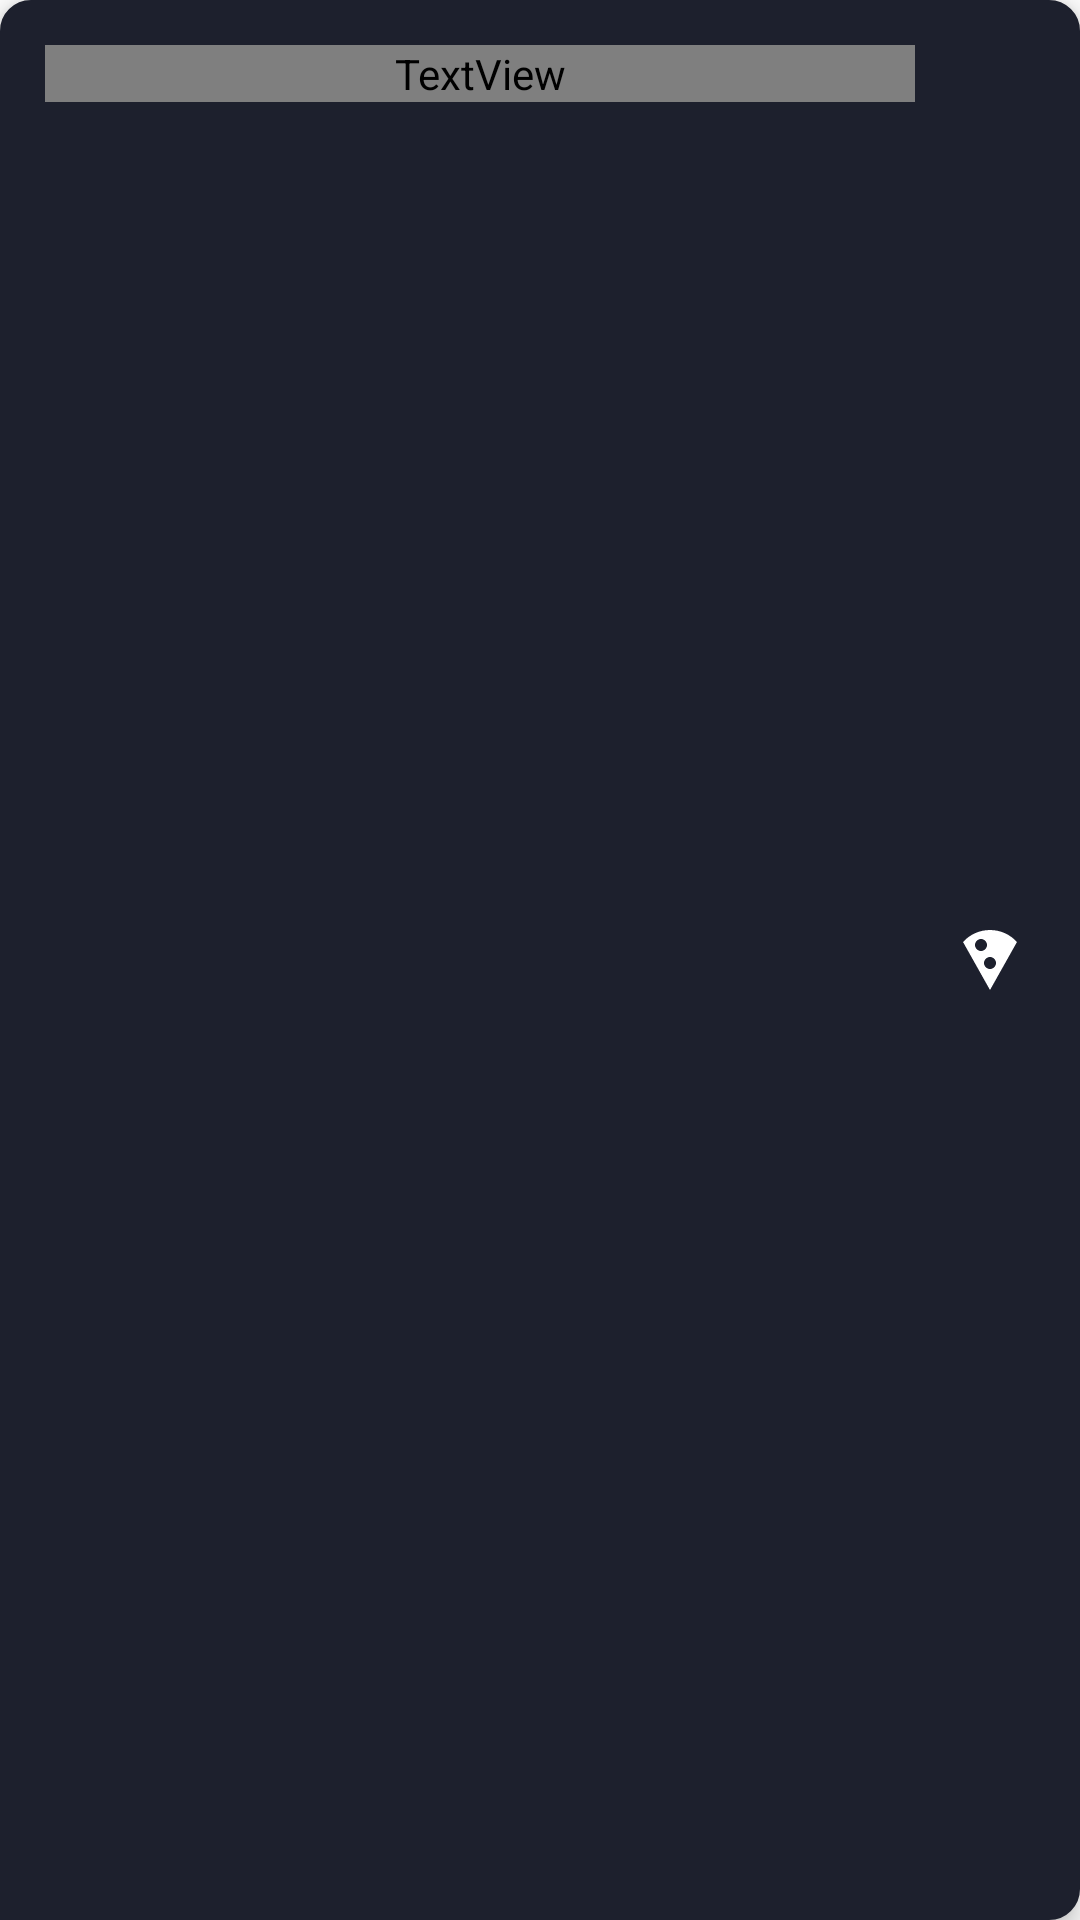

Produce the Android XML layout that renders to this screen, including the resource entries it uses.
<!-- AndroidManifest.xml: application theme Theme.RESTRO -->
<!-- res/layout/categories_layout.xml -->
<?xml version="1.0" encoding="utf-8"?>
<LinearLayout xmlns:android="http://schemas.android.com/apk/res/android"
    xmlns:app="http://schemas.android.com/apk/res-auto"
    android:layout_width="match_parent"
    android:layout_height="wrap_content"
    android:layout_marginStart="10dp"
    android:layout_marginTop="5dp"
    android:layout_marginEnd="10dp"
    android:padding="5dp"
    android:id="@+id/category_layout"
    android:layout_marginBottom="5dp"
    android:orientation="horizontal"
    android:background="@drawable/categories_bg"
    android:elevation="5dp">

    <TextView
        android:id="@+id/category_name"
        android:layout_weight="1"
        android:layout_width="match_parent"
        android:layout_height="wrap_content"
        android:layout_gravity="start|top"
        android:layout_marginStart="10dp"
        android:layout_marginTop="10dp"
        android:fontFamily="@font/poppins_light"
        android:text="Pizzas"
        android:textColor="@color/white"
        android:textSize="15sp" />
    <ImageView
        android:id="@+id/image_category"
        android:layout_weight="1"
        android:layout_width="100dp"
        android:layout_height="24dp"
        android:src="@drawable/ic_baseline_local_pizza_24"
        android:layout_gravity="end|center"
        app:tint="@color/white" />

</LinearLayout>
<!-- resources referenced by this layout -->
<resources>
  <color name="white">#FFFFFFFF</color>
  <!-- drawable categories_bg (drawable) -->
  <?xml version="1.0" encoding="utf-8"?>
  <shape xmlns:android="http://schemas.android.com/apk/res/android"
      android:shape="rectangle">
  
      <corners
          android:bottomLeftRadius="0dp"
          android:bottomRightRadius="@dimen/cat_rad"
          android:topLeftRadius="@dimen/cat_rad"
          android:topRightRadius="@dimen/cat_rad" />
      <solid android:color="@color/main_2" />
      <stroke
          android:width="0.5dp"
          android:color="@color/main_2" />
  </shape>
  <!-- drawable ic_baseline_local_pizza_24 (drawable) -->
  <vector xmlns:android="http://schemas.android.com/apk/res/android"
      android:width="24dp"
      android:height="24dp"
      android:tint="#000000"
      android:viewportWidth="24"
      android:viewportHeight="24">
      <path
          android:fillColor="@android:color/white"
          android:pathData="M12,2C8.43,2 5.23,3.54 3.01,6L12,22l8.99,-16C18.78,3.55 15.57,2 12,2zM7,7c0,-1.1 0.9,-2 2,-2s2,0.9 2,2 -0.9,2 -2,2 -2,-0.9 -2,-2zM12,15c-1.1,0 -2,-0.9 -2,-2s0.9,-2 2,-2 2,0.9 2,2 -0.9,2 -2,2z" />
  </vector>
  <style name="Theme.RESTRO" parent="Theme.MaterialComponents.DayNight.NoActionBar">
          
          <item name="android:forceDarkAllowed">false</item>
          <item name="colorPrimary">@color/purple_500</item>
          <item name="colorPrimaryVariant">@color/purple_700</item>
          <item name="colorOnPrimary">@color/main</item>
          
          <item name="colorSecondary">@color/teal_200</item>
          <item name="colorSecondaryVariant">@color/teal_700</item>
          <item name="colorOnSecondary">@color/black</item>
          
          <item name="statusBarBackground">@color/main</item>
          <item name="android:windowLightStatusBar">true</item>
   .      <item name="android:statusBarColor">@color/main</item>
          
      </style>
  <dimen name="cat_rad">10dp</dimen>
  <color name="main_2">#1d202d</color>
  <color name="purple_500">#FF6200EE</color>
  <color name="purple_700">#FF3700B3</color>
  <color name="main">#121421</color>
  <color name="teal_200">#FF03DAC5</color>
  <color name="teal_700">#FF018786</color>
  <color name="black">#FF000000</color>
</resources>
